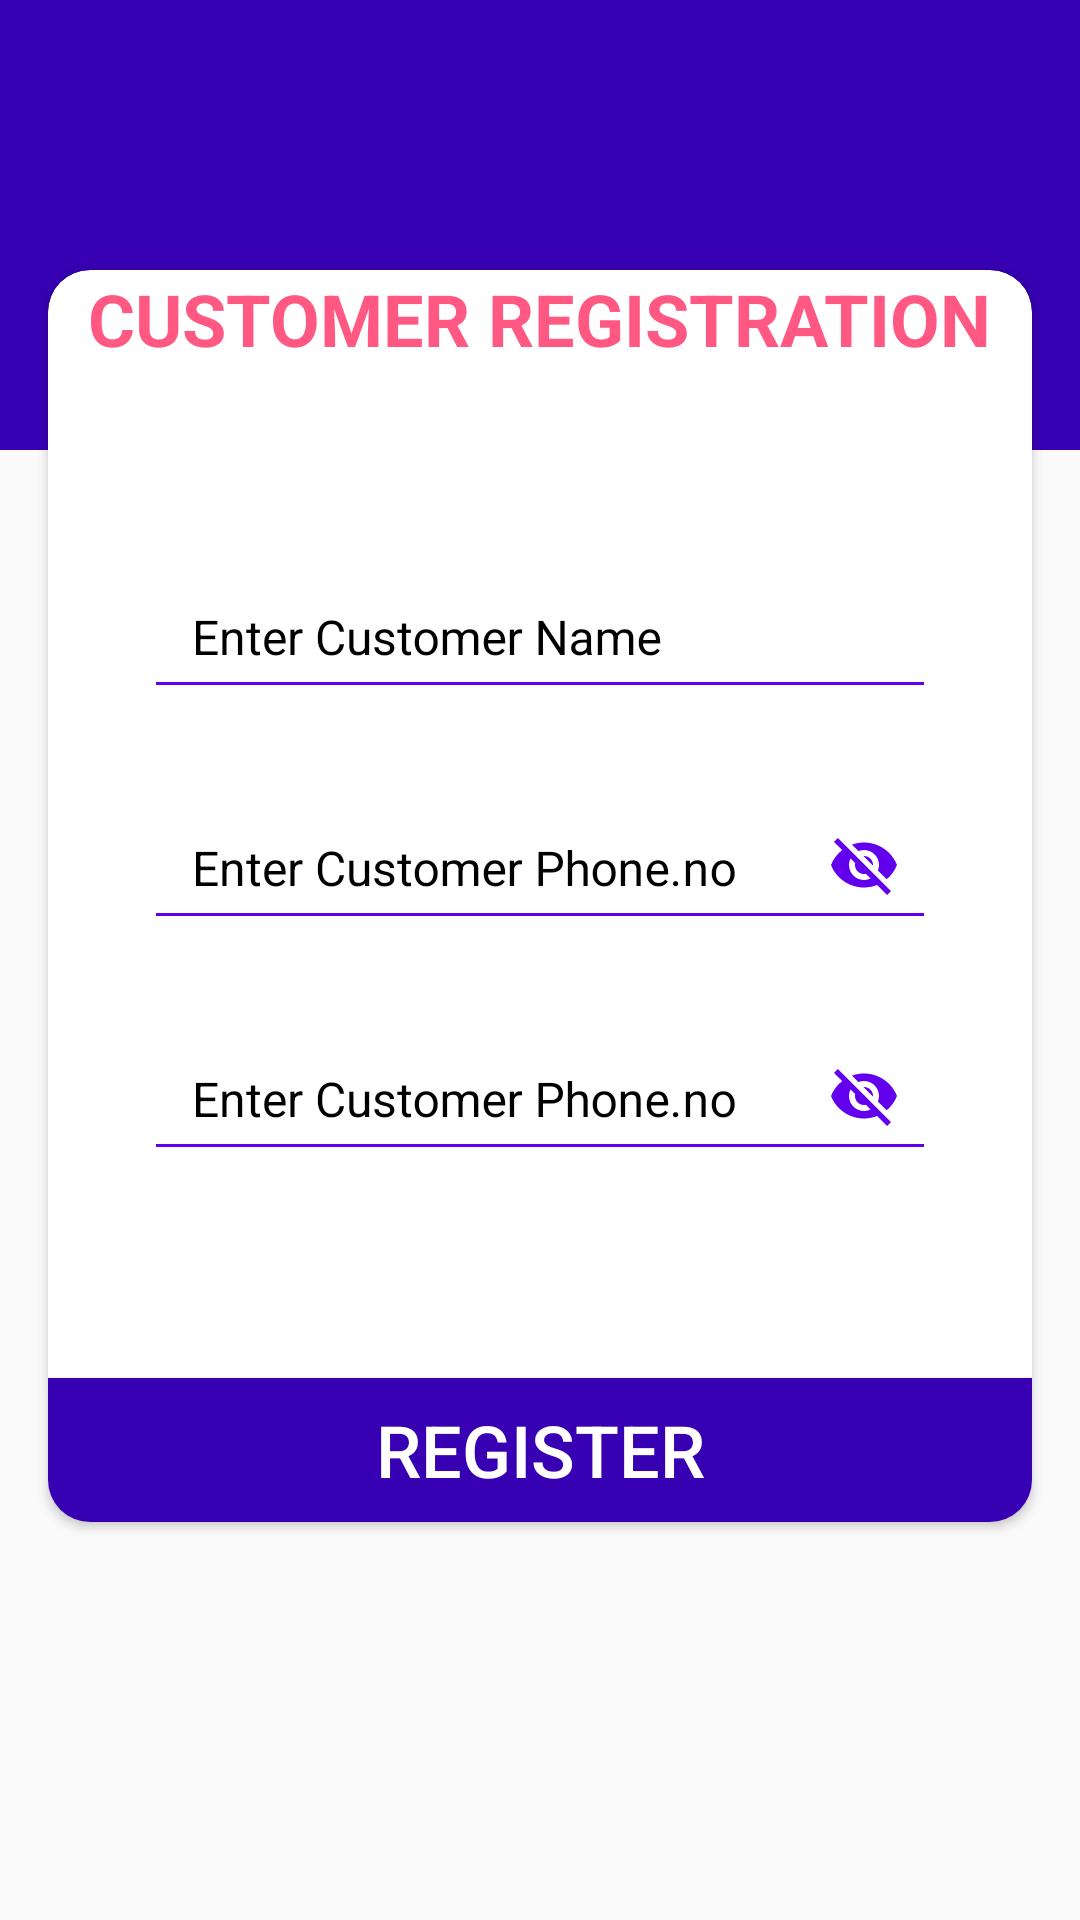

Produce the Android XML layout that renders to this screen, including the resource entries it uses.
<!-- AndroidManifest.xml: application theme AppTheme -->
<!-- res/layout/activity_customer_registration.xml -->
<?xml version="1.0" encoding="utf-8"?>
<android.support.design.widget.CoordinatorLayout xmlns:android="http://schemas.android.com/apk/res/android"
    xmlns:app="http://schemas.android.com/apk/res-auto"
    xmlns:tools="http://schemas.android.com/tools"
    android:id="@+id/vC_al_root_layout"
    android:layout_width="match_parent"
    android:layout_height="match_parent"
    android:fitsSystemWindows="true"
    tools:context=".activities.CustomerRegistration">

    <TextView
        android:layout_width="match_parent"
        android:layout_height="150dp"
        android:background="@color/colorPrimaryDark"
        android:gravity="center_horizontal" />

    


    <android.support.v4.widget.NestedScrollView
        android:layout_width="match_parent"
        android:layout_height="match_parent">

        <android.support.v7.widget.CardView
            android:layout_width="match_parent"
            android:layout_height="match_parent"
            android:layout_marginLeft="16dp"
            android:layout_marginTop="90dp"
            android:layout_marginRight="16dp"
            android:layout_marginBottom="26dp"
            android:background="@color/colorPrimaryDark"
            android:fitsSystemWindows="true"
            android:orientation="vertical"
            app:cardCornerRadius="14dp">


            <LinearLayout
                android:layout_width="match_parent"
                android:layout_height="match_parent"
                android:orientation="vertical">



                <TextView
                    android:id="@+id/vT_title"
                    android:layout_width="wrap_content"
                    android:layout_height="wrap_content"
                    android:layout_gravity="center_horizontal"
                    android:text="CUSTOMER REGISTRATION"
                    android:textColor="@color/coloraccentlight"
                    android:textSize="24sp"
                    android:textStyle="bold" />

                <View
                    android:layout_marginLeft="16dp"
                    android:layout_marginRight="16dp"
                    android:layout_width="match_parent"
                    android:layout_height="1dp"/>

                <LinearLayout
                    android:layout_width="match_parent"
                    android:layout_height="280dp"
                    android:layout_margin="16dp"
                    android:background="@color/white"
                    android:orientation="vertical">

                    <android.support.design.widget.TextInputLayout
                        android:layout_width="match_parent"
                        android:layout_height="wrap_content"
                        android:layout_marginTop="36dp"
                        android:theme="@style/TextLabel">

                        <EditText
                            android:id="@+id/et_cust_name"
                            android:layout_width="match_parent"
                            android:layout_height="50dp"
                            android:layout_marginLeft="16dp"
                            android:layout_marginRight="16dp"
                            android:layout_marginBottom="8dp"
                            android:hint="Enter Customer Name"
                            android:inputType="text"
                            android:paddingLeft="16dp"
                            android:singleLine="true"
                            android:textColorHint="@color/dark_gray"
                            android:textSize="16sp" />

                    </android.support.design.widget.TextInputLayout>

                    <android.support.design.widget.TextInputLayout
                        android:layout_width="match_parent"
                        android:layout_height="wrap_content"
                        android:layout_marginTop="8dp"
                        android:theme="@style/TextLabel"
                        app:passwordToggleEnabled="true"
                        app:passwordToggleTint="@color/colorPrimary">

                        <EditText
                            android:id="@+id/et_cust_phone"
                            android:layout_width="match_parent"
                            android:layout_height="50dp"
                            android:layout_marginLeft="16dp"
                            android:layout_marginRight="16dp"
                            android:layout_marginBottom="8dp"
                            android:hint="Enter Customer Phone.no"
                            android:inputType="text"
                            android:paddingLeft="16dp"
                            android:singleLine="true"
                            android:textColorHint="@color/dark_gray"
                            android:textSize="16sp" />

                    </android.support.design.widget.TextInputLayout>


                    <android.support.design.widget.TextInputLayout
                        android:layout_width="match_parent"
                        android:layout_height="wrap_content"
                        android:layout_marginTop="8dp"
                        android:theme="@style/TextLabel"
                        app:passwordToggleEnabled="true"
                        app:passwordToggleTint="@color/colorPrimary">

                        <EditText
                            android:id="@+id/et_cust_address"
                            android:layout_width="match_parent"
                            android:layout_height="50dp"
                            android:layout_marginLeft="16dp"
                            android:layout_marginRight="16dp"
                            android:layout_marginBottom="8dp"
                            android:hint="Enter Customer Phone.no"
                            android:inputType="phone"
                            android:paddingLeft="16dp"
                            android:singleLine="true"
                            android:textColorHint="@color/dark_gray"
                            android:textSize="16sp" />

                    </android.support.design.widget.TextInputLayout>

                </LinearLayout>
                <Button
                    android:id="@+id/vB_al_register"
                    android:layout_width="match_parent"
                    android:layout_height="wrap_content"
                    android:layout_gravity="bottom|center_horizontal"
                    android:background="@color/colorPrimaryDark"
                    android:text="REGISTER"
                    android:layout_marginTop="24dp"
                    android:textAllCaps="false"
                    android:textColor="@color/white"
                    android:textSize="24sp" />

            </LinearLayout>
        </android.support.v7.widget.CardView>
    </android.support.v4.widget.NestedScrollView>
</android.support.design.widget.CoordinatorLayout>
<!-- resources referenced by this layout -->
<resources>
  <color name="colorPrimary">#6200EE</color>
  <color name="colorPrimaryDark">#3700B3</color>
  <color name="coloraccentlight">#ff5983</color>
  <color name="dark_gray">#A9A9A9</color>
  <color name="white">#FFFFFF</color>
  <style name="TextLabel" parent="TextAppearance.AppCompat">
          
          <item name="android:textColorHint">@color/black</item>
          <item name="android:textSize">16sp</item>
          
          <item name="colorAccent">@color/colorAccent</item>
          <item name="colorControlNormal">@color/colorPrimary</item>
          <item name="colorControlActivated">@color/colorPrimary</item>
      </style>
  <style name="AppTheme" parent="Theme.AppCompat.Light.DarkActionBar">
          
          <item name="colorPrimary">@color/colorPrimary</item>
          <item name="colorPrimaryDark">@color/colorPrimaryDark</item>
          <item name="colorAccent">@color/colorAccent</item>
      </style>
  <color name="black">#000000</color>
  <color name="colorAccent">#f50057</color>
</resources>
